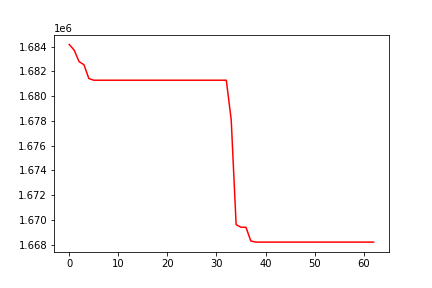

The data file committed next to this chart (first rows):
, 0
0, 1684185
1, 1683731
2, 1682798
3, 1682545
4, 1681429
5, 1681293
6, 1681293
7, 1681293
8, 1681293
9, 1681293
10, 1681293
11, 1681293
12, 1681293
13, 1681293
14, 1681293
15, 1681293
16, 1681293
17, 1681293
18, 1681293
19, 1681293
20, 1681293
21, 1681293
22, 1681293
23, 1681293
24, 1681293
25, 1681293
26, 1681293
27, 1681293
28, 1681293
29, 1681293
30, 1681293
31, 1681293
32, 1681293
33, 1678091
34, 1669615
35, 1669405
36, 1669405
37, 1668293
38, 1668204
39, 1668204
40, 1668204
41, 1668204
42, 1668204
43, 1668204
44, 1668204
45, 1668204
46, 1668204
47, 1668204
48, 1668204
49, 1668204
50, 1668204
51, 1668204
52, 1668204
53, 1668204
54, 1668204
55, 1668204
56, 1668204
57, 1668204
58, 1668204
59, 1668204
... 3 more rows
